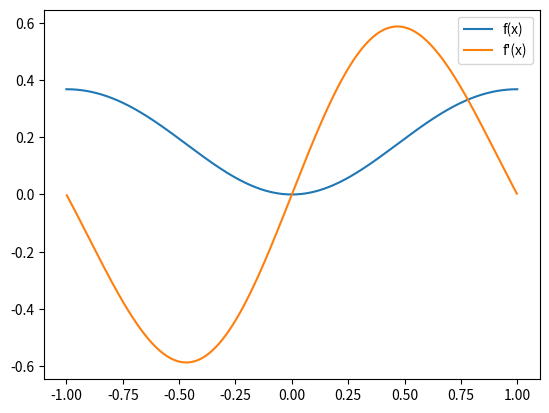

Generate this figure with matplotlib:
import numpy as np
import matplotlib.pyplot as plt

xs, h = np.linspace(-1,1,1000, retstep=True)
ys = xs**2 * np.exp(-xs**2)
plt.plot(xs, ys, label='f(x)')
dydx = (ys[2:] - ys[:-2])/(2*h)
plt.plot(xs[1:-1], dydx, label='f\'(x)')
plt.legend(loc='upper right')
plt.show()
